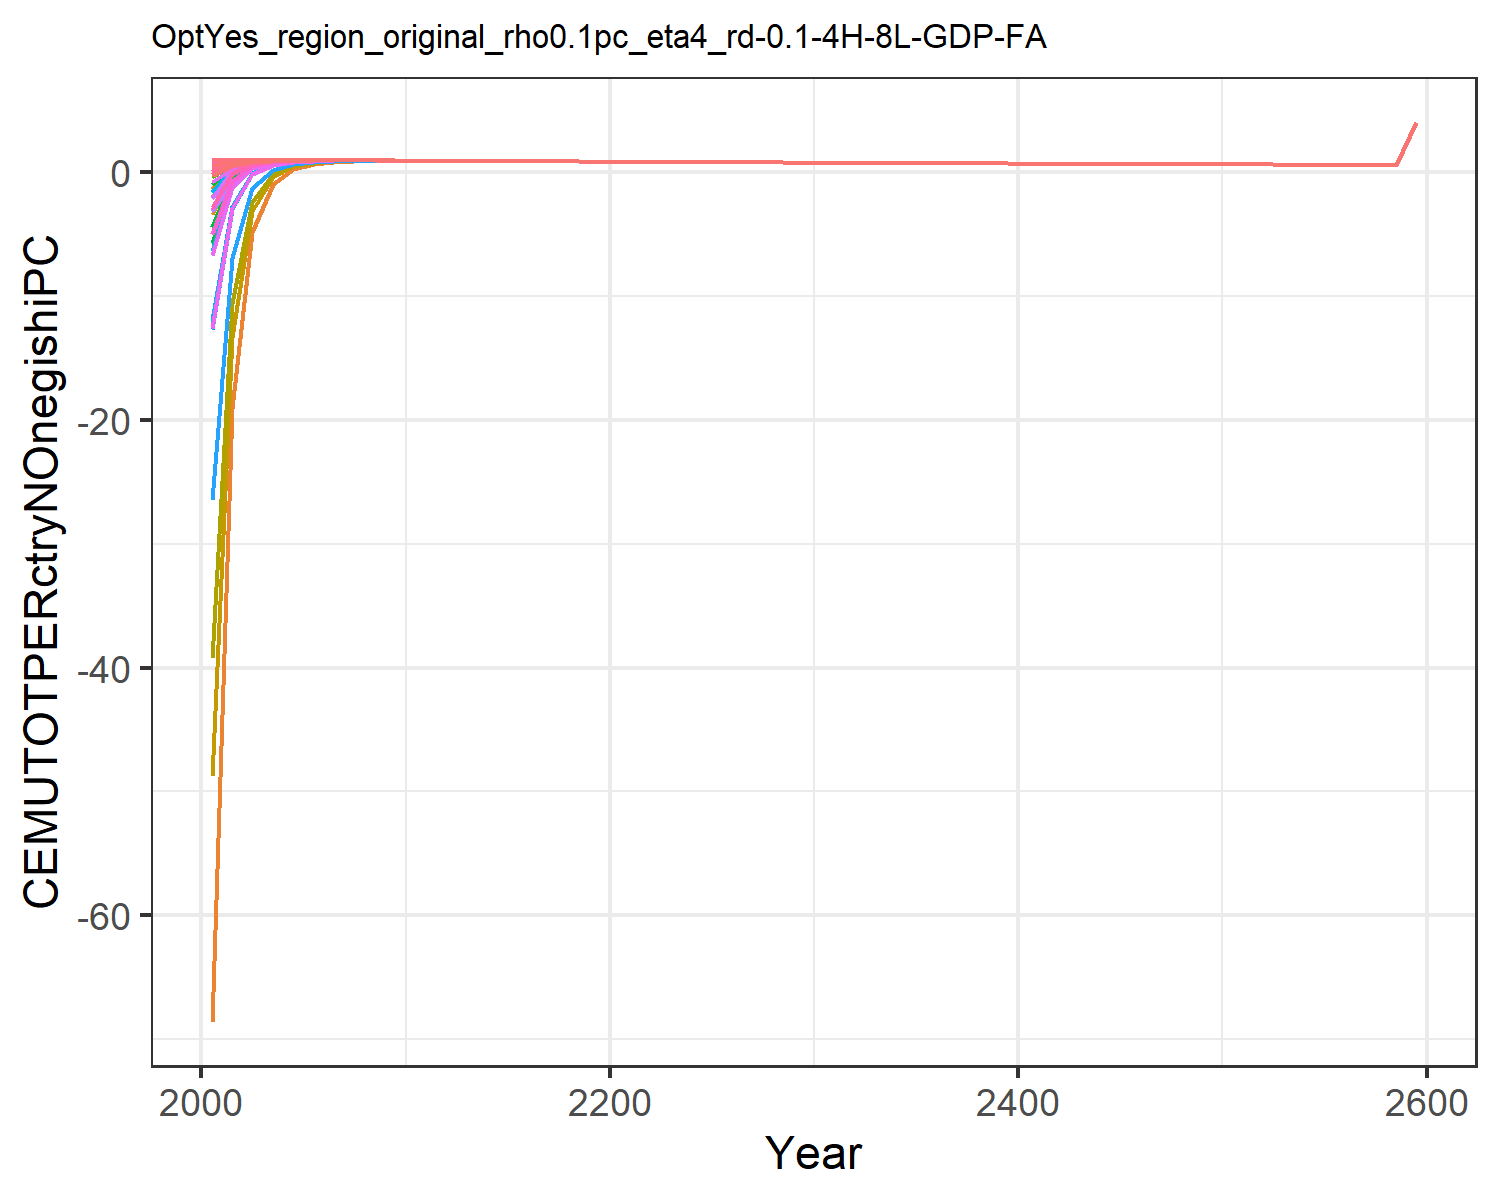

The file beside this chart, header and first rows:
-2.052163070005018, 0.9045573368095056, 0.9931939008579602, 0.9999393464304743, 0.9993533117598054, 0.9837119102419355, 0.9999793647550698, 0.9999851454803803, 0.9972629780409847, -68.57973919878066, 0.9999806077511397, -1.418446880778049, -3.386235662487427, 0.6425763784609881, 0.9984085469344596, 0.9997781202199062, 0.9998094764074106, 0.9943797075871976, 0.9978622603286296, 0.9902327387614798, 0.9860331812455295, 0.9984529143515123, 0.9990520323156482, 0.9999547175203037
-0.3418, 0.9625, 0.9869, 0.99, 0.9898, 0.9825, 0.99, 0.99, 0.9888, -19.04, 0.99, 0.2911, -0.277, 0.8332, 0.9893, 0.99, 0.99, 0.9875, 0.9891, 0.9865, 0.985, 0.9895, 0.9897, 0.99
0.5904, 0.9722, 0.9791, 0.9802, 0.9801, 0.9775, 0.9802, 0.9802, 0.9798, -4.836, 0.9802, 0.7766, 0.6111, 0.934, 0.9799, 0.9802, 0.9802, 0.9793, 0.9799, 0.9788, 0.9782, 0.98, 0.9801, 0.9802
0.8376, 0.9677, 0.97, 0.9705, 0.9704, 0.9694, 0.9705, 0.9705, 0.9703, -1.005, 0.9705, 0.9011, 0.8447, 0.9546, 0.9704, 0.9704, 0.9704, 0.9701, 0.9703, 0.9698, 0.9696, 0.9704, 0.9704, 0.9705
0.9106, 0.9598, 0.9606, 0.9608, 0.9608, 0.9603, 0.9608, 0.9608, 0.9607, 0.2337, 0.9608, 0.9352, 0.9144, 0.9548, 0.9608, 0.9608, 0.9608, 0.9606, 0.9607, 0.9605, 0.9604, 0.9608, 0.9608, 0.9608
0.9302, 0.9508, 0.9512, 0.9513, 0.9512, 0.951, 0.9513, 0.9513, 0.9512, 0.6513, 0.9513, 0.9406, 0.932, 0.9487, 0.9512, 0.9512, 0.9512, 0.9512, 0.9512, 0.9511, 0.951, 0.9512, 0.9512, 0.9513
0.9321, 0.9416, 0.9417, 0.9418, 0.9418, 0.9417, 0.9418, 0.9418, 0.9418, 0.8029, 0.9418, 0.9369, 0.9329, 0.9406, 0.9418, 0.9418, 0.9418, 0.9417, 0.9418, 0.9417, 0.9417, 0.9418, 0.9418, 0.9418
0.9276, 0.9323, 0.9324, 0.9324, 0.9324, 0.9324, 0.9324, 0.9324, 0.9324, 0.8635, 0.9324, 0.93, 0.928, 0.9318, 0.9324, 0.9324, 0.9324, 0.9324, 0.9324, 0.9324, 0.9323, 0.9324, 0.9324, 0.9324
0.9206, 0.9231, 0.9231, 0.9232, 0.9232, 0.9231, 0.9232, 0.9232, 0.9231, 0.8869, 0.9232, 0.9219, 0.9208, 0.9228, 0.9231, 0.9232, 0.9232, 0.9231, 0.9231, 0.9231, 0.9231, 0.9231, 0.9231, 0.9232
0.9126, 0.9139, 0.914, 0.914, 0.914, 0.9139, 0.914, 0.914, 0.914, 0.8945, 0.914, 0.9133, 0.9127, 0.9138, 0.914, 0.914, 0.914, 0.914, 0.914, 0.914, 0.9139, 0.914, 0.914, 0.914
0.9041, 0.9049, 0.9049, 0.9049, 0.9049, 0.9049, 0.9049, 0.9049, 0.9049, 0.8939, 0.9049, 0.9045, 0.9042, 0.9048, 0.9049, 0.9049, 0.9049, 0.9049, 0.9049, 0.9049, 0.9049, 0.9049, 0.9049, 0.9049
0.8954, 0.8959, 0.8959, 0.8959, 0.8959, 0.8959, 0.8959, 0.8959, 0.8959, 0.8893, 0.8959, 0.8956, 0.8955, 0.8958, 0.8959, 0.8959, 0.8959, 0.8959, 0.8959, 0.8959, 0.8959, 0.8959, 0.8959, 0.8959
0.8867, 0.887, 0.887, 0.887, 0.887, 0.887, 0.887, 0.887, 0.887, 0.8828, 0.887, 0.8868, 0.8867, 0.8869, 0.887, 0.887, 0.887, 0.887, 0.887, 0.887, 0.887, 0.887, 0.887, 0.887
0.878, 0.8781, 0.8782, 0.8782, 0.8782, 0.8781, 0.8782, 0.8782, 0.8782, 0.8754, 0.8782, 0.8781, 0.878, 0.8781, 0.8782, 0.8782, 0.8782, 0.8782, 0.8782, 0.8781, 0.8781, 0.8782, 0.8782, 0.8782
0.8693, 0.8694, 0.8694, 0.8694, 0.8694, 0.8694, 0.8694, 0.8694, 0.8694, 0.8676, 0.8694, 0.8694, 0.8693, 0.8694, 0.8694, 0.8694, 0.8694, 0.8694, 0.8694, 0.8694, 0.8694, 0.8694, 0.8694, 0.8694
0.8607, 0.8608, 0.8608, 0.8608, 0.8608, 0.8608, 0.8608, 0.8608, 0.8608, 0.8595, 0.8608, 0.8607, 0.8607, 0.8608, 0.8608, 0.8608, 0.8608, 0.8608, 0.8608, 0.8608, 0.8608, 0.8608, 0.8608, 0.8608
0.8521, 0.8522, 0.8522, 0.8522, 0.8522, 0.8522, 0.8522, 0.8522, 0.8522, 0.8513, 0.8522, 0.8522, 0.8522, 0.8522, 0.8522, 0.8522, 0.8522, 0.8522, 0.8522, 0.8522, 0.8522, 0.8522, 0.8522, 0.8522
0.8437, 0.8437, 0.8437, 0.8437, 0.8437, 0.8437, 0.8437, 0.8437, 0.8437, 0.8431, 0.8437, 0.8437, 0.8437, 0.8437, 0.8437, 0.8437, 0.8437, 0.8437, 0.8437, 0.8437, 0.8437, 0.8437, 0.8437, 0.8437
0.8353, 0.8353, 0.8353, 0.8353, 0.8353, 0.8353, 0.8353, 0.8353, 0.8353, 0.8349, 0.8353, 0.8353, 0.8353, 0.8353, 0.8353, 0.8353, 0.8353, 0.8353, 0.8353, 0.8353, 0.8353, 0.8353, 0.8353, 0.8353
0.827, 0.827, 0.827, 0.827, 0.827, 0.827, 0.827, 0.827, 0.827, 0.8267, 0.827, 0.827, 0.827, 0.827, 0.827, 0.827, 0.827, 0.827, 0.827, 0.827, 0.827, 0.827, 0.827, 0.827
0.8188, 0.8188, 0.8188, 0.8188, 0.8188, 0.8188, 0.8188, 0.8188, 0.8188, 0.8185, 0.8188, 0.8188, 0.8188, 0.8188, 0.8188, 0.8188, 0.8188, 0.8188, 0.8188, 0.8188, 0.8188, 0.8188, 0.8188, 0.8188
0.8107, 0.8107, 0.8107, 0.8107, 0.8107, 0.8107, 0.8107, 0.8107, 0.8107, 0.8104, 0.8107, 0.8107, 0.8107, 0.8107, 0.8107, 0.8107, 0.8107, 0.8107, 0.8107, 0.8107, 0.8107, 0.8107, 0.8107, 0.8107
0.8026, 0.8026, 0.8026, 0.8026, 0.8026, 0.8026, 0.8026, 0.8026, 0.8026, 0.8024, 0.8026, 0.8026, 0.8026, 0.8026, 0.8026, 0.8026, 0.8026, 0.8026, 0.8026, 0.8026, 0.8026, 0.8026, 0.8026, 0.8026
0.7946, 0.7946, 0.7946, 0.7946, 0.7946, 0.7946, 0.7946, 0.7946, 0.7946, 0.7945, 0.7946, 0.7946, 0.7946, 0.7946, 0.7946, 0.7946, 0.7946, 0.7946, 0.7946, 0.7946, 0.7946, 0.7946, 0.7946, 0.7946
0.7867, 0.7867, 0.7867, 0.7867, 0.7867, 0.7867, 0.7867, 0.7867, 0.7867, 0.7866, 0.7867, 0.7867, 0.7867, 0.7867, 0.7867, 0.7867, 0.7867, 0.7867, 0.7867, 0.7867, 0.7867, 0.7867, 0.7867, 0.7867
0.7789, 0.7789, 0.7789, 0.7789, 0.7789, 0.7789, 0.7789, 0.7789, 0.7789, 0.7788, 0.7789, 0.7789, 0.7789, 0.7789, 0.7789, 0.7789, 0.7789, 0.7789, 0.7789, 0.7789, 0.7789, 0.7789, 0.7789, 0.7789
0.7711, 0.7712, 0.7712, 0.7712, 0.7712, 0.7712, 0.7712, 0.7712, 0.7712, 0.7711, 0.7712, 0.7711, 0.7711, 0.7712, 0.7712, 0.7712, 0.7712, 0.7712, 0.7712, 0.7712, 0.7712, 0.7712, 0.7712, 0.7712
0.7635, 0.7635, 0.7635, 0.7635, 0.7635, 0.7635, 0.7635, 0.7635, 0.7635, 0.7634, 0.7635, 0.7635, 0.7635, 0.7635, 0.7635, 0.7635, 0.7635, 0.7635, 0.7635, 0.7635, 0.7635, 0.7635, 0.7635, 0.7635
0.7559, 0.7559, 0.7559, 0.7559, 0.7559, 0.7559, 0.7559, 0.7559, 0.7559, 0.7558, 0.7559, 0.7559, 0.7559, 0.7559, 0.7559, 0.7559, 0.7559, 0.7559, 0.7559, 0.7559, 0.7559, 0.7559, 0.7559, 0.7559
0.7484, 0.7484, 0.7484, 0.7484, 0.7484, 0.7484, 0.7484, 0.7484, 0.7484, 0.7483, 0.7484, 0.7484, 0.7484, 0.7484, 0.7484, 0.7484, 0.7484, 0.7484, 0.7484, 0.7484, 0.7484, 0.7484, 0.7484, 0.7484
0.7409, 0.7409, 0.7409, 0.7409, 0.7409, 0.7409, 0.7409, 0.7409, 0.7409, 0.7409, 0.7409, 0.7409, 0.7409, 0.7409, 0.7409, 0.7409, 0.7409, 0.7409, 0.7409, 0.7409, 0.7409, 0.7409, 0.7409, 0.7409
0.7336, 0.7336, 0.7336, 0.7336, 0.7336, 0.7336, 0.7336, 0.7336, 0.7336, 0.7335, 0.7336, 0.7336, 0.7336, 0.7336, 0.7336, 0.7336, 0.7336, 0.7336, 0.7336, 0.7336, 0.7336, 0.7336, 0.7336, 0.7336
0.7263, 0.7263, 0.7263, 0.7263, 0.7263, 0.7263, 0.7263, 0.7263, 0.7263, 0.7262, 0.7263, 0.7263, 0.7263, 0.7263, 0.7263, 0.7263, 0.7263, 0.7263, 0.7263, 0.7263, 0.7263, 0.7263, 0.7263, 0.7263
0.719, 0.719, 0.719, 0.719, 0.719, 0.719, 0.719, 0.719, 0.719, 0.719, 0.719, 0.719, 0.719, 0.719, 0.719, 0.719, 0.719, 0.719, 0.719, 0.719, 0.719, 0.719, 0.719, 0.719
0.7119, 0.7119, 0.7119, 0.7119, 0.7119, 0.7119, 0.7119, 0.7119, 0.7119, 0.7119, 0.7119, 0.7119, 0.7119, 0.7119, 0.7119, 0.7119, 0.7119, 0.7119, 0.7119, 0.7119, 0.7119, 0.7119, 0.7119, 0.7119
0.7048, 0.7048, 0.7048, 0.7048, 0.7048, 0.7048, 0.7048, 0.7048, 0.7048, 0.7048, 0.7048, 0.7048, 0.7048, 0.7048, 0.7048, 0.7048, 0.7048, 0.7048, 0.7048, 0.7048, 0.7048, 0.7048, 0.7048, 0.7048
0.6978, 0.6978, 0.6978, 0.6978, 0.6978, 0.6978, 0.6978, 0.6978, 0.6978, 0.6978, 0.6978, 0.6978, 0.6978, 0.6978, 0.6978, 0.6978, 0.6978, 0.6978, 0.6978, 0.6978, 0.6978, 0.6978, 0.6978, 0.6978
0.6909, 0.6909, 0.6909, 0.6909, 0.6909, 0.6909, 0.6909, 0.6909, 0.6909, 0.6908, 0.6909, 0.6909, 0.6909, 0.6909, 0.6909, 0.6909, 0.6909, 0.6909, 0.6909, 0.6909, 0.6909, 0.6909, 0.6909, 0.6909
0.684, 0.684, 0.684, 0.684, 0.684, 0.684, 0.684, 0.684, 0.684, 0.684, 0.684, 0.684, 0.684, 0.684, 0.684, 0.684, 0.684, 0.684, 0.684, 0.684, 0.684, 0.684, 0.684, 0.684
0.6772, 0.6772, 0.6772, 0.6772, 0.6772, 0.6772, 0.6772, 0.6772, 0.6772, 0.6772, 0.6772, 0.6772, 0.6772, 0.6772, 0.6772, 0.6772, 0.6772, 0.6772, 0.6772, 0.6772, 0.6772, 0.6772, 0.6772, 0.6772
0.6705, 0.6705, 0.6705, 0.6705, 0.6705, 0.6705, 0.6705, 0.6705, 0.6705, 0.6704, 0.6705, 0.6705, 0.6705, 0.6705, 0.6705, 0.6705, 0.6705, 0.6705, 0.6705, 0.6705, 0.6705, 0.6705, 0.6705, 0.6705
0.6638, 0.6638, 0.6638, 0.6638, 0.6638, 0.6638, 0.6638, 0.6638, 0.6638, 0.6638, 0.6638, 0.6638, 0.6638, 0.6638, 0.6638, 0.6638, 0.6638, 0.6638, 0.6638, 0.6638, 0.6638, 0.6638, 0.6638, 0.6638
0.6572, 0.6572, 0.6572, 0.6572, 0.6572, 0.6572, 0.6572, 0.6572, 0.6572, 0.6572, 0.6572, 0.6572, 0.6572, 0.6572, 0.6572, 0.6572, 0.6572, 0.6572, 0.6572, 0.6572, 0.6572, 0.6572, 0.6572, 0.6572
0.6506, 0.6506, 0.6506, 0.6506, 0.6506, 0.6506, 0.6506, 0.6506, 0.6506, 0.6506, 0.6506, 0.6506, 0.6506, 0.6506, 0.6506, 0.6506, 0.6506, 0.6506, 0.6506, 0.6506, 0.6506, 0.6506, 0.6506, 0.6506
0.6442, 0.6442, 0.6442, 0.6442, 0.6442, 0.6442, 0.6442, 0.6442, 0.6442, 0.6442, 0.6442, 0.6442, 0.6442, 0.6442, 0.6442, 0.6442, 0.6442, 0.6442, 0.6442, 0.6442, 0.6442, 0.6442, 0.6442, 0.6442
0.6378, 0.6378, 0.6378, 0.6378, 0.6378, 0.6378, 0.6378, 0.6378, 0.6378, 0.6378, 0.6378, 0.6378, 0.6378, 0.6378, 0.6378, 0.6378, 0.6378, 0.6378, 0.6378, 0.6378, 0.6378, 0.6378, 0.6378, 0.6378
0.6314, 0.6314, 0.6314, 0.6314, 0.6314, 0.6314, 0.6314, 0.6314, 0.6314, 0.6314, 0.6314, 0.6314, 0.6314, 0.6314, 0.6314, 0.6314, 0.6314, 0.6314, 0.6314, 0.6314, 0.6314, 0.6314, 0.6314, 0.6314
0.6251, 0.6251, 0.6251, 0.6251, 0.6251, 0.6251, 0.6251, 0.6251, 0.6251, 0.6251, 0.6251, 0.6251, 0.6251, 0.6251, 0.6251, 0.6251, 0.6251, 0.6251, 0.6251, 0.6251, 0.6251, 0.6251, 0.6251, 0.6251
0.6189, 0.6189, 0.6189, 0.6189, 0.6189, 0.6189, 0.6189, 0.6189, 0.6189, 0.6189, 0.6189, 0.6189, 0.6189, 0.6189, 0.6189, 0.6189, 0.6189, 0.6189, 0.6189, 0.6189, 0.6189, 0.6189, 0.6189, 0.6189
0.6128, 0.6128, 0.6128, 0.6128, 0.6128, 0.6128, 0.6128, 0.6128, 0.6128, 0.6128, 0.6128, 0.6128, 0.6128, 0.6128, 0.6128, 0.6128, 0.6128, 0.6128, 0.6128, 0.6128, 0.6128, 0.6128, 0.6128, 0.6128
0.6067, 0.6067, 0.6067, 0.6067, 0.6067, 0.6067, 0.6067, 0.6067, 0.6067, 0.6067, 0.6067, 0.6067, 0.6067, 0.6067, 0.6067, 0.6067, 0.6067, 0.6067, 0.6067, 0.6067, 0.6067, 0.6067, 0.6067, 0.6067
0.6006, 0.6006, 0.6006, 0.6006, 0.6006, 0.6006, 0.6006, 0.6006, 0.6006, 0.6006, 0.6006, 0.6006, 0.6006, 0.6006, 0.6006, 0.6006, 0.6006, 0.6006, 0.6006, 0.6006, 0.6006, 0.6006, 0.6006, 0.6006
0.5947, 0.5947, 0.5947, 0.5947, 0.5947, 0.5947, 0.5947, 0.5947, 0.5947, 0.5947, 0.5947, 0.5947, 0.5947, 0.5947, 0.5947, 0.5947, 0.5947, 0.5947, 0.5947, 0.5947, 0.5947, 0.5947, 0.5947, 0.5947
0.5888, 0.5888, 0.5888, 0.5888, 0.5888, 0.5888, 0.5888, 0.5888, 0.5888, 0.5888, 0.5888, 0.5888, 0.5888, 0.5888, 0.5888, 0.5888, 0.5888, 0.5888, 0.5888, 0.5888, 0.5888, 0.5888, 0.5888, 0.5888
0.5829, 0.5829, 0.5829, 0.5829, 0.5829, 0.5829, 0.5829, 0.5829, 0.5829, 0.5829, 0.5829, 0.5829, 0.5829, 0.5829, 0.5829, 0.5829, 0.5829, 0.5829, 0.5829, 0.5829, 0.5829, 0.5829, 0.5829, 0.5829
0.5771, 0.5771, 0.5771, 0.5771, 0.5771, 0.5771, 0.5771, 0.5771, 0.5771, 0.5771, 0.5771, 0.5771, 0.5771, 0.5771, 0.5771, 0.5771, 0.5771, 0.5771, 0.5771, 0.5771, 0.5771, 0.5771, 0.5771, 0.5771
0.5714, 0.5714, 0.5714, 0.5714, 0.5714, 0.5714, 0.5714, 0.5714, 0.5714, 0.5714, 0.5714, 0.5714, 0.5714, 0.5714, 0.5714, 0.5714, 0.5714, 0.5714, 0.5714, 0.5714, 0.5714, 0.5714, 0.5714, 0.5714
0.5657, 0.5657, 0.5657, 0.5657, 0.5657, 0.5657, 0.5657, 0.5657, 0.5657, 0.5657, 0.5657, 0.5657, 0.5657, 0.5657, 0.5657, 0.5657, 0.5657, 0.5657, 0.5657, 0.5657, 0.5657, 0.5657, 0.5657, 0.5657
0.5601, 0.5601, 0.5601, 0.5601, 0.5601, 0.5601, 0.5601, 0.5601, 0.5601, 0.5601, 0.5601, 0.5601, 0.5601, 0.5601, 0.5601, 0.5601, 0.5601, 0.5601, 0.5601, 0.5601, 0.5601, 0.5601, 0.5601, 0.5601
4.008, 4.008, 4.008, 4.008, 4.008, 4.008, 4.008, 4.008, 4.008, 4.008, 4.008, 4.008, 4.008, 4.008, 4.008, 4.008, 4.008, 4.008, 4.008, 4.008, 4.008, 4.008, 4.008, 4.008
